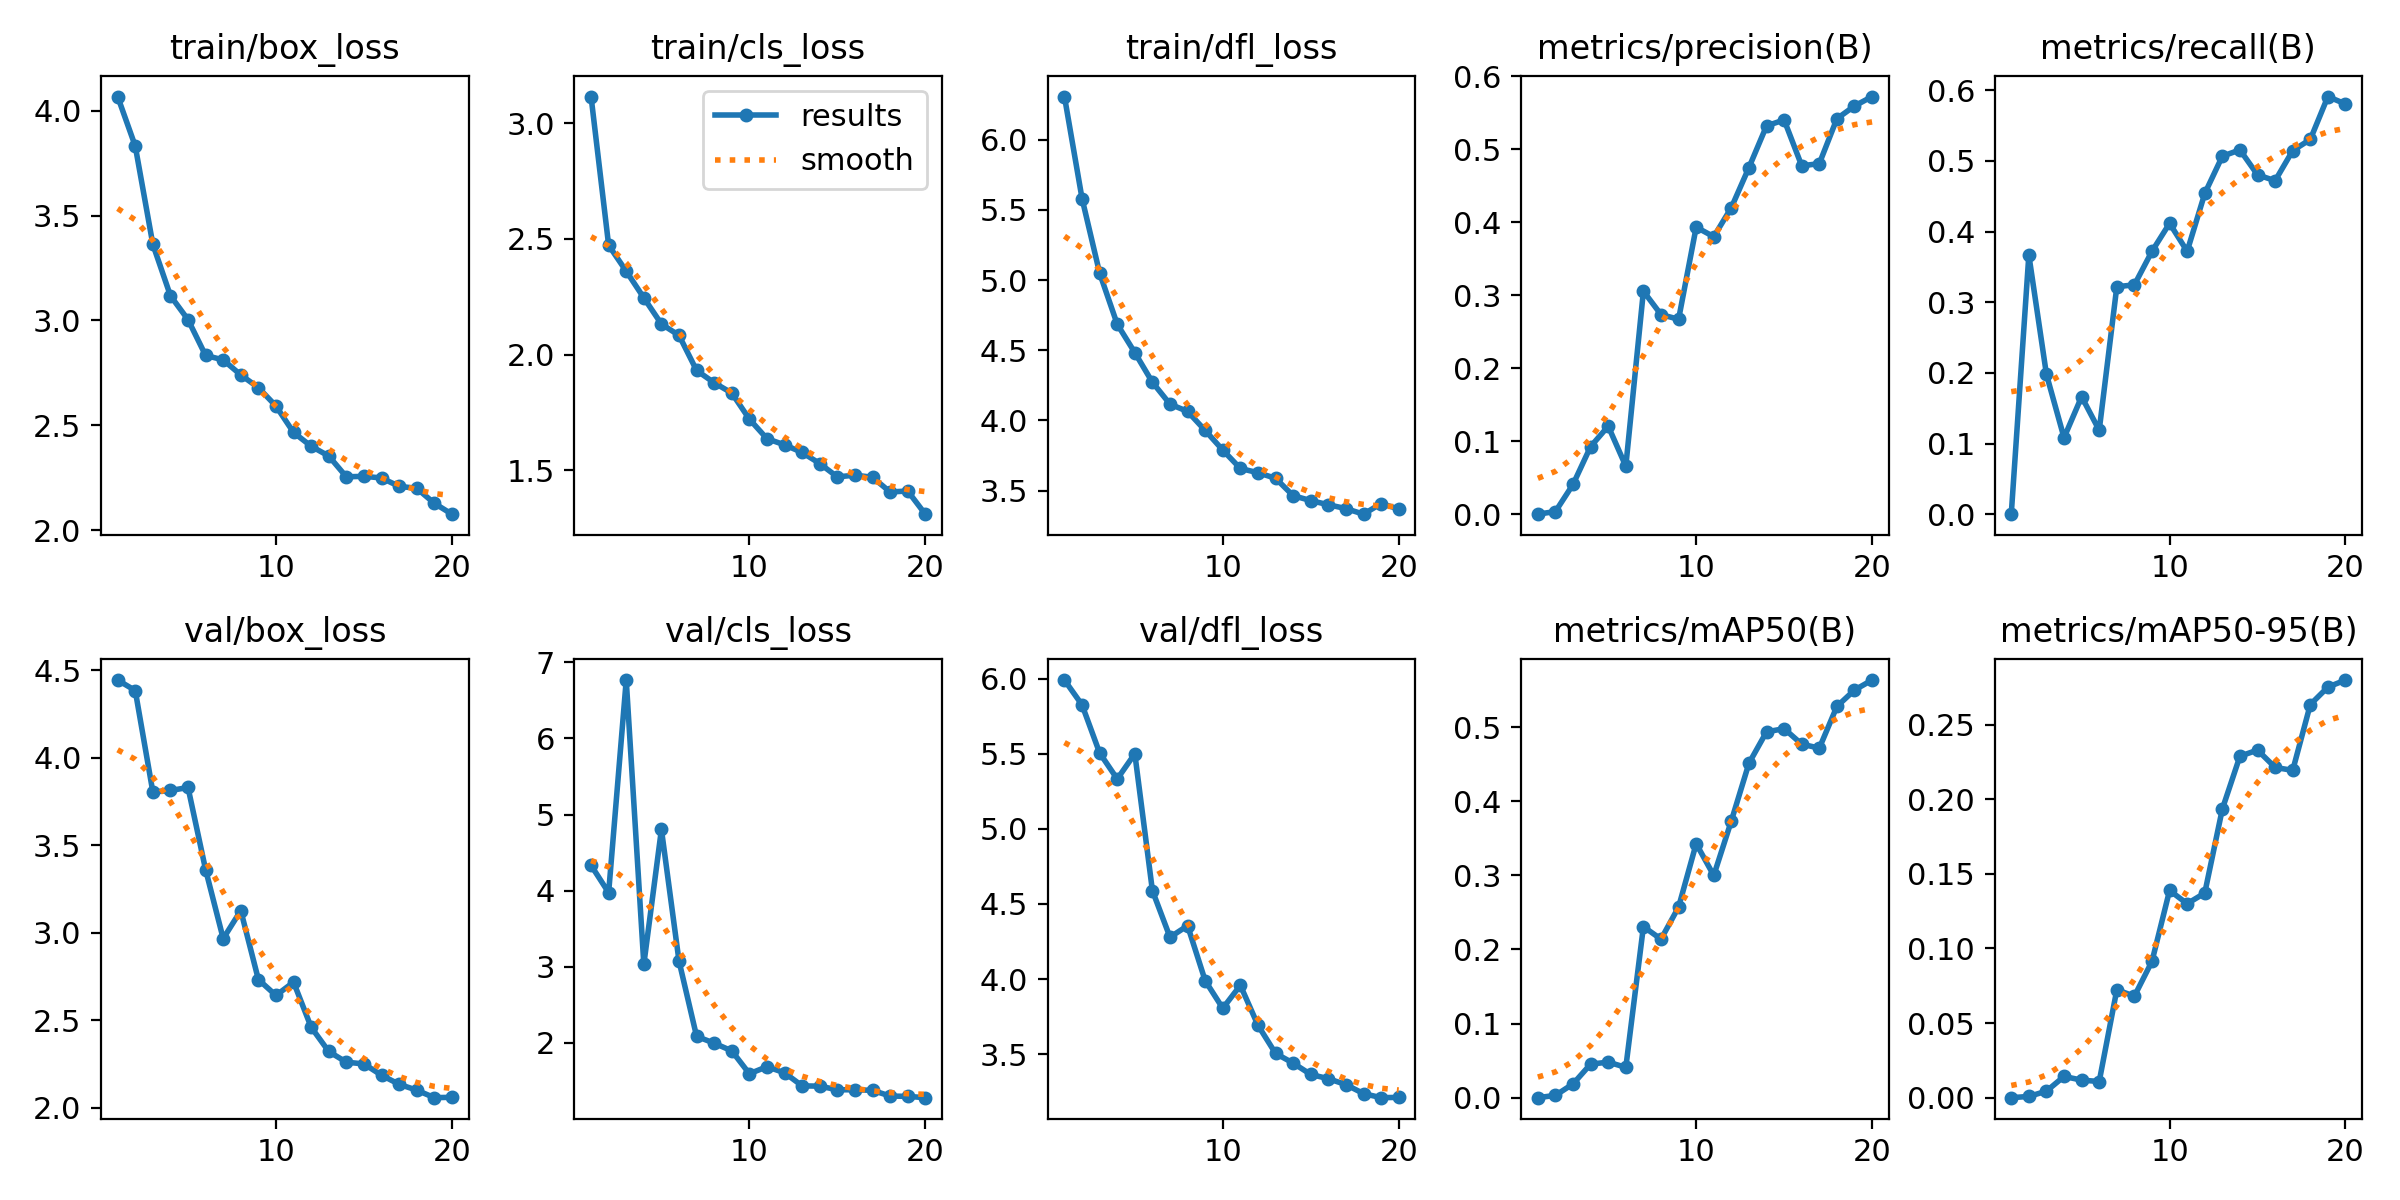

Source data for this figure (header and first rows):
epoch, time, train/box_loss, train/cls_loss, train/dfl_loss, metrics/precision(B), metrics/recall(B), metrics/mAP50(B), metrics/mAP50-95(B), val/box_loss, val/cls_loss, val/dfl_loss, lr/pg0, lr/pg1, lr/pg2
1, 10.72, 4.067, 3.116, 6.308, 0, 0, 0, 0, 4.445, 4.333, 5.99, 0.05174, 0.0009848, 0.0009848
2, 21.36, 3.831, 2.473, 5.581, 0.00364, 0.3668, 0.0031, 0.00083, 4.385, 3.974, 5.825, 0.00273, 0.001973, 0.001973
3, 31.61, 3.363, 2.36, 5.049, 0.04077, 0.1979, 0.01859, 0.00437, 3.806, 6.768, 5.505, 0.001952, 0.001952, 0.001952
4, 41.48, 3.118, 2.245, 4.685, 0.09261, 0.1082, 0.04527, 0.01423, 3.814, 3.032, 5.332, 0.001892, 0.001892, 0.001892
5, 51.45, 3.004, 2.132, 4.483, 0.1205, 0.1662, 0.04794, 0.01176, 3.831, 4.805, 5.5, 0.001811, 0.001811, 0.001811
6, 60.84, 2.833, 2.083, 4.272, 0.06572, 0.1187, 0.04091, 0.01084, 3.361, 3.075, 4.589, 0.00171, 0.00171, 0.00171
7, 70.67, 2.812, 1.931, 4.116, 0.3054, 0.3219, 0.2308, 0.07227, 2.967, 2.085, 4.279, 0.001592, 0.001592, 0.001592
8, 81.13, 2.74, 1.878, 4.064, 0.2734, 0.3245, 0.2139, 0.06806, 3.128, 1.996, 4.356, 0.001459, 0.001459, 0.001459
9, 90.64, 2.68, 1.834, 3.928, 0.267, 0.372, 0.2572, 0.09138, 2.734, 1.895, 3.989, 0.001316, 0.001316, 0.001316
10, 100.6, 2.592, 1.721, 3.789, 0.3931, 0.4116, 0.3427, 0.1389, 2.643, 1.594, 3.806, 0.001165, 0.001165, 0.001165
11, 110.2, 2.466, 1.636, 3.657, 0.38, 0.372, 0.2998, 0.13, 2.719, 1.687, 3.959, 0.00101, 0.00101, 0.00101
12, 120, 2.4, 1.61, 3.627, 0.4199, 0.4538, 0.3735, 0.1372, 2.461, 1.607, 3.693, 0.0008551, 0.0008551, 0.0008551
13, 130.7, 2.353, 1.577, 3.588, 0.4748, 0.5066, 0.4512, 0.1935, 2.323, 1.435, 3.506, 0.0007041, 0.0007041, 0.0007041
14, 141.5, 2.254, 1.529, 3.464, 0.5318, 0.5155, 0.4936, 0.2289, 2.261, 1.431, 3.441, 0.0005605, 0.0005605, 0.0005605
15, 152.3, 2.257, 1.471, 3.429, 0.54, 0.4802, 0.4978, 0.233, 2.252, 1.383, 3.366, 0.0004281, 0.0004281, 0.0004281
16, 162.7, 2.249, 1.478, 3.399, 0.4771, 0.4719, 0.477, 0.2214, 2.187, 1.384, 3.337, 0.00031, 0.00031, 0.00031
17, 173.1, 2.209, 1.469, 3.372, 0.4801, 0.5145, 0.4716, 0.2194, 2.135, 1.376, 3.298, 0.0002091, 0.0002091, 0.0002091
18, 183.5, 2.2, 1.406, 3.332, 0.5416, 0.5303, 0.5279, 0.2635, 2.102, 1.301, 3.238, 0.0001279, 0.0001279, 0.0001279
19, 194.5, 2.128, 1.41, 3.408, 0.5591, 0.591, 0.55, 0.2752, 2.059, 1.297, 3.211, 6.8454e-05, 6.8454e-05, 6.8454e-05
20, 204.4, 2.076, 1.31, 3.369, 0.572, 0.5805, 0.5635, 0.2799, 2.061, 1.28, 3.213, 3.21885e-05, 3.21885e-05, 3.21885e-05
